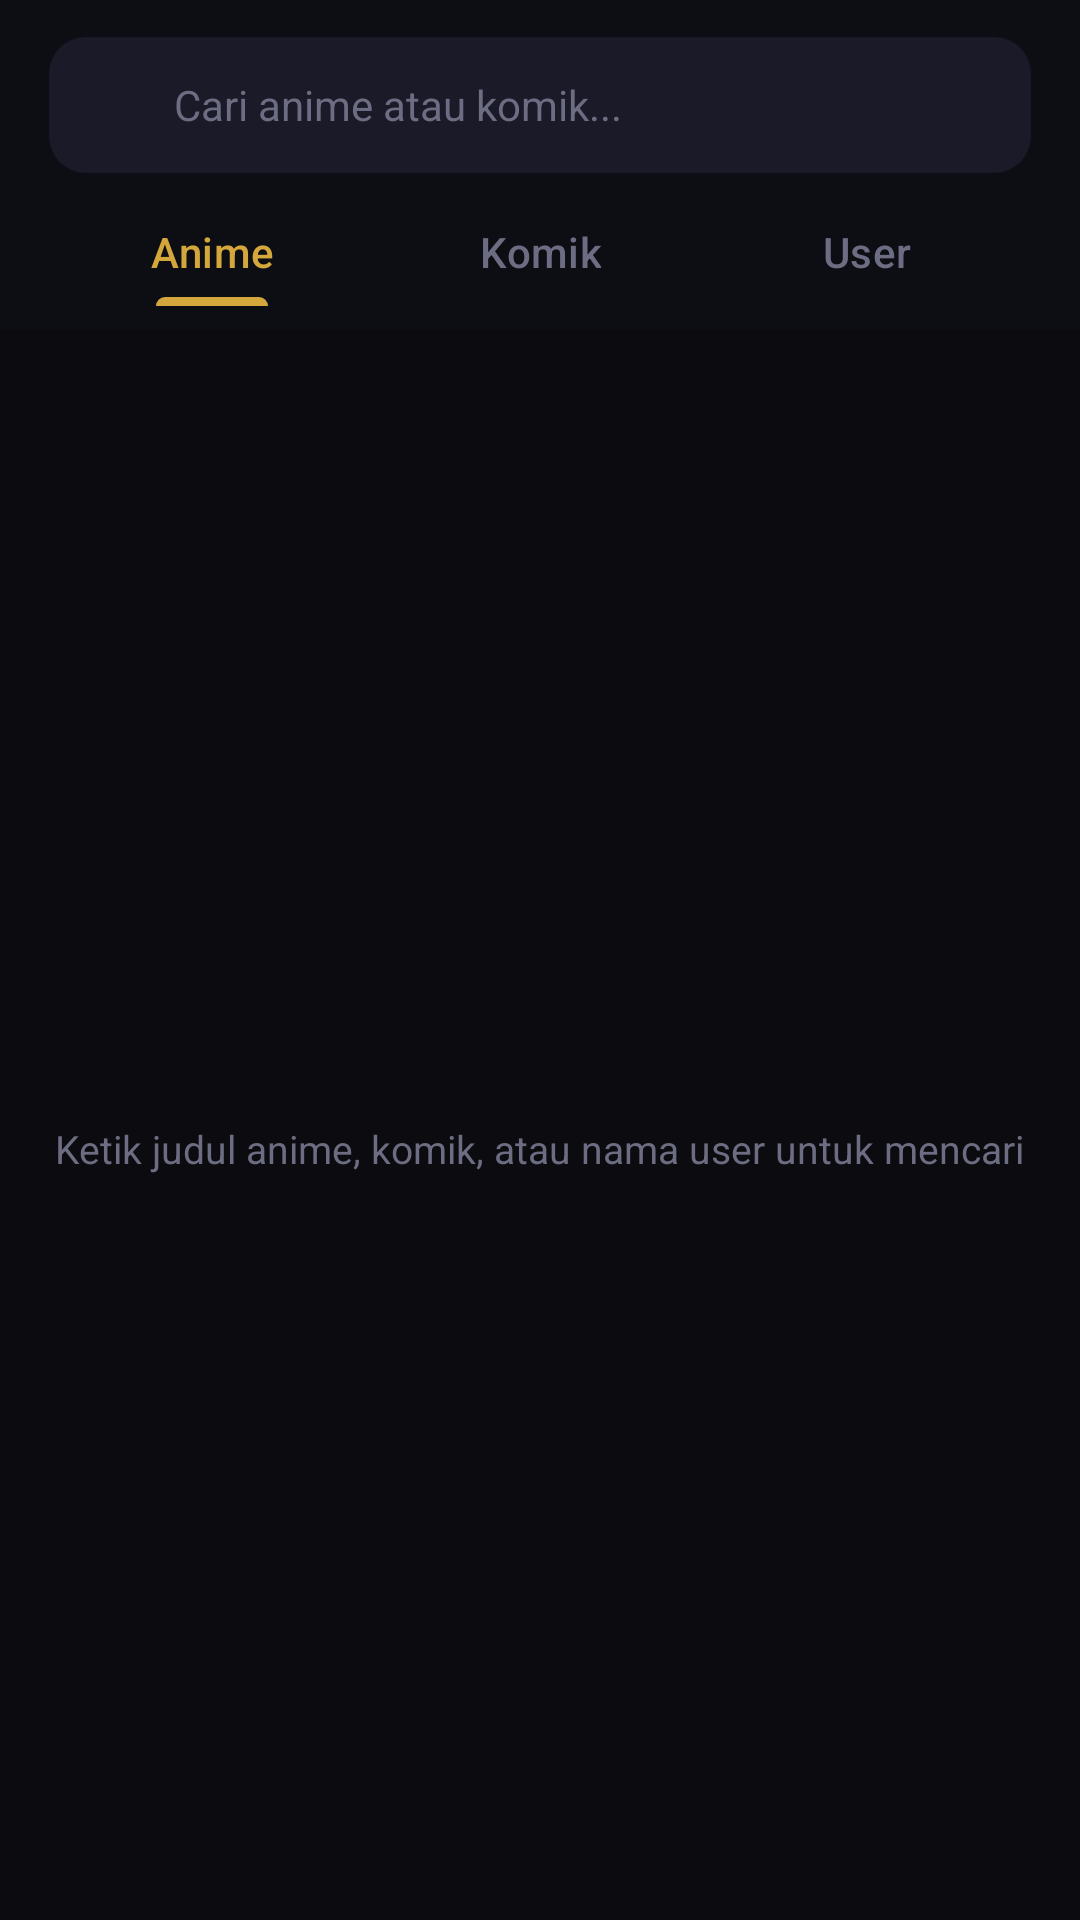

Here is an Android app screen rendered from its layout file. Give the layout XML and the strings, colors and styles it references.
<!-- AndroidManifest.xml: application theme Theme.NdikaNime -->
<!-- res/layout/fragment_explore.xml -->
<?xml version="1.0" encoding="utf-8"?>
<LinearLayout xmlns:android="http://schemas.android.com/apk/res/android"
    xmlns:app="http://schemas.android.com/apk/res-auto"
    android:layout_width="match_parent"
    android:layout_height="match_parent"
    android:background="@color/bg_dark"
    android:orientation="vertical">

    
    <LinearLayout
        android:layout_width="match_parent"
        android:layout_height="wrap_content"
        android:background="#0D0D14"
        android:orientation="vertical"
        android:paddingStart="16dp"
        android:paddingTop="12dp"
        android:paddingEnd="16dp"
        android:paddingBottom="8dp">

        <LinearLayout
            android:layout_width="match_parent"
            android:layout_height="46dp"
            android:background="@drawable/bg_search_input"
            android:gravity="center_vertical"
            android:orientation="horizontal"
            android:paddingStart="12dp"
            android:paddingEnd="12dp">

            <ImageView
                android:layout_width="20dp"
                android:layout_height="20dp"
                android:src="@drawable/ic_search"
                app:tint="@color/text_muted" />

            <EditText
                android:id="@+id/etSearch"
                android:layout_width="0dp"
                android:layout_height="match_parent"
                android:layout_marginStart="10dp"
                android:layout_weight="1"
                android:background="@null"
                android:hint="@string/search_hint"
                android:imeOptions="actionSearch"
                android:inputType="text"
                android:maxLines="1"
                android:textColor="@color/text_primary"
                android:textColorHint="@color/text_muted"
                android:textSize="14sp" />

            <ImageButton
                android:id="@+id/btnClearSearch"
                android:layout_width="32dp"
                android:layout_height="32dp"
                android:background="?attr/selectableItemBackgroundBorderless"
                android:src="@drawable/ic_clear"
                android:visibility="gone"
                app:tint="@color/text_muted" />

        </LinearLayout>

        
        <com.google.android.material.tabs.TabLayout
            android:id="@+id/tabType"
            android:layout_width="match_parent"
            android:layout_height="36dp"
            android:layout_marginTop="8dp"
            android:background="@color/transparent"
            app:tabIndicatorColor="@color/accent_gold"
            app:tabSelectedTextColor="@color/accent_gold"
            app:tabTextColor="@color/text_muted">

            <com.google.android.material.tabs.TabItem
                android:layout_width="wrap_content"
                android:layout_height="wrap_content"
                android:text="Anime" />

            <com.google.android.material.tabs.TabItem
                android:layout_width="wrap_content"
                android:layout_height="wrap_content"
                android:text="Komik" />

            <com.google.android.material.tabs.TabItem
                android:layout_width="wrap_content"
                android:layout_height="wrap_content"
                android:text="User" />

        </com.google.android.material.tabs.TabLayout>

    </LinearLayout>

    
    <androidx.recyclerview.widget.RecyclerView
        android:id="@+id/rvGenres"
        android:layout_width="match_parent"
        android:layout_height="wrap_content"
        android:clipToPadding="false"
        android:orientation="horizontal"
        android:paddingStart="12dp"
        android:paddingTop="8dp"
        android:paddingEnd="12dp"
        android:paddingBottom="8dp" />

    
    <FrameLayout
        android:layout_width="match_parent"
        android:layout_height="0dp"
        android:layout_weight="1">

        <androidx.recyclerview.widget.RecyclerView
            android:id="@+id/rvSearchResults"
            android:layout_width="match_parent"
            android:layout_height="match_parent"
            android:clipToPadding="false"
            android:paddingStart="6dp"
            android:paddingTop="6dp"
            android:paddingEnd="6dp"
            android:paddingBottom="12dp" />

        <ProgressBar
            android:id="@+id/progressBarSearch"
            android:layout_width="wrap_content"
            android:layout_height="wrap_content"
            android:layout_gravity="center"
            android:indeterminateTint="@color/accent_gold"
            android:visibility="gone" />

        <TextView
            android:id="@+id/tvEmptySearch"
            android:layout_width="wrap_content"
            android:layout_height="wrap_content"
            android:layout_gravity="center"
            android:text="Ketik judul anime, komik, atau nama user untuk mencari"
            android:textColor="@color/text_muted"
            android:textSize="13sp" />

    </FrameLayout>

</LinearLayout>
<!-- resources referenced by this layout -->
<resources>
  <color name="accent_gold">#D4A73C</color>
  <color name="bg_dark">#0B0B10</color>
  <color name="text_muted">#6C6C82</color>
  <color name="text_primary">#FFFFFF</color>
  <color name="transparent">#00000000</color>
  <!-- drawable bg_search_input (drawable) -->
  <?xml version="1.0" encoding="utf-8"?>
  <shape xmlns:android="http://schemas.android.com/apk/res/android"
      android:shape="rectangle">
      <corners android:radius="12dp" />
      <solid android:color="@color/bg_card" />
      <stroke android:width="1dp" android:color="@color/border_subtle" />
  </shape>
  <string name="search_hint">Cari anime atau komik...</string>
  <style name="Theme.NdikaNime" parent="Theme.Material3.Dark.NoActionBar">
          <item name="android:windowBackground">@color/bg_dark</item>
          <item name="android:colorBackground">@color/bg_dark</item>
          <item name="colorPrimary">@color/accent_gold</item>
          <item name="colorSecondary">@color/accent_orange</item>
          <item name="colorSurface">@color/bg_surface</item>
          <item name="android:statusBarColor">@color/bg_dark</item>
          <item name="android:navigationBarColor">@color/bg_dark</item>
          <item name="android:windowLightStatusBar">false</item>
          <item name="android:windowAnimationStyle">@style/WindowAnimationTransition</item>
      </style>
  <color name="bg_card">#1A1A28</color>
  <color name="border_subtle">#1F2F2F45</color>
  <color name="accent_orange">#FF4E2D</color>
  <color name="bg_surface">#13131D</color>
  <style name="WindowAnimationTransition">
          <item name="android:activityOpenEnterAnimation">@anim/slide_in_right</item>
          <item name="android:activityOpenExitAnimation">@anim/slide_out_left</item>
          <item name="android:activityCloseEnterAnimation">@anim/slide_in_left</item>
          <item name="android:activityCloseExitAnimation">@anim/slide_out_right</item>
      </style>
</resources>
